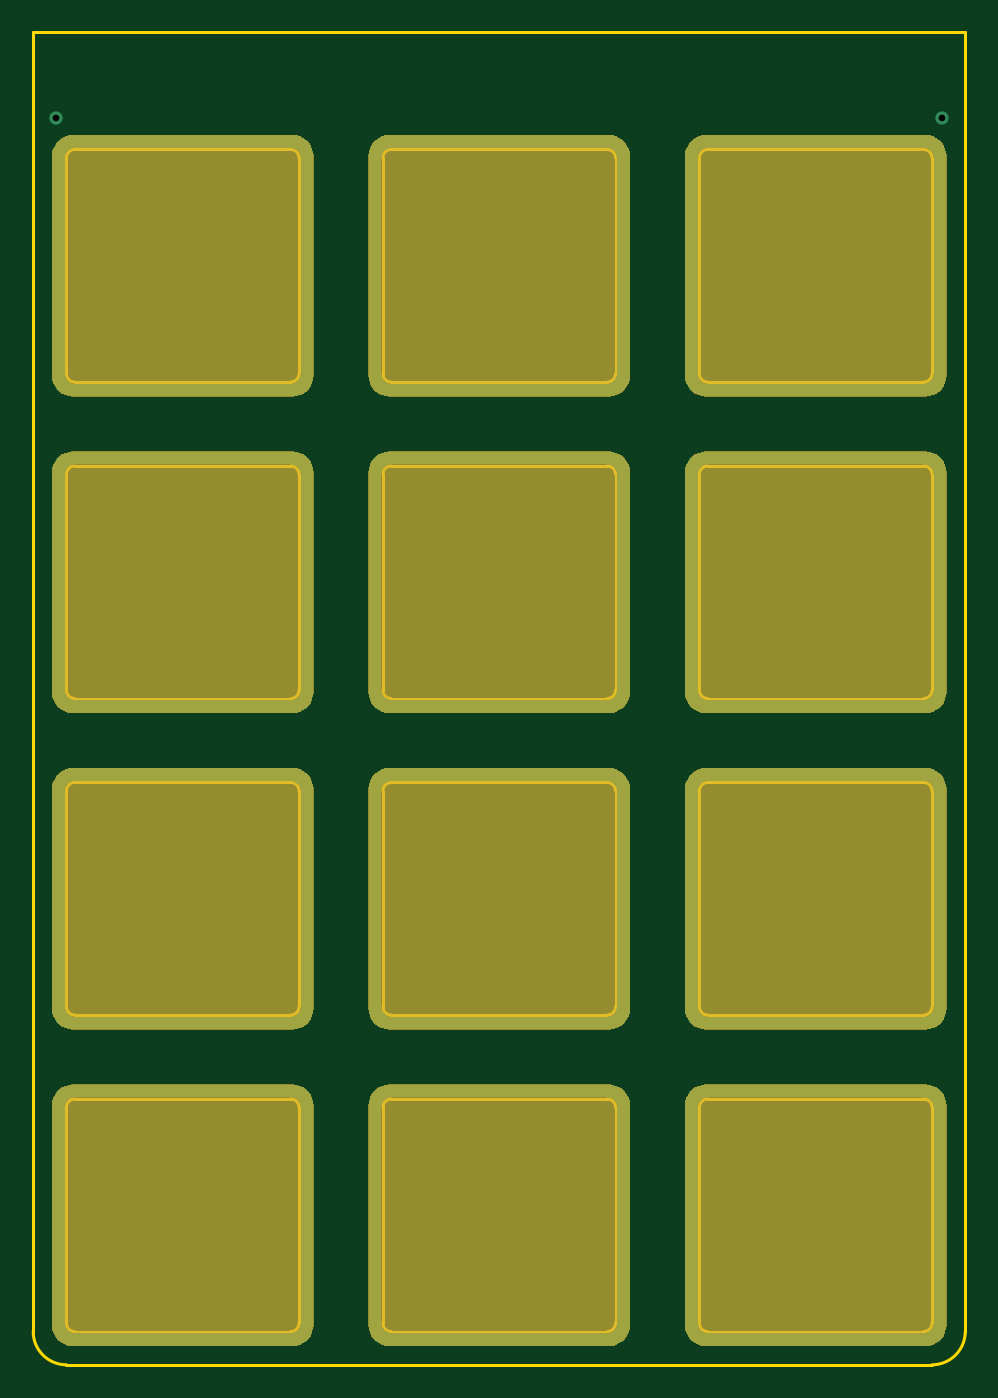
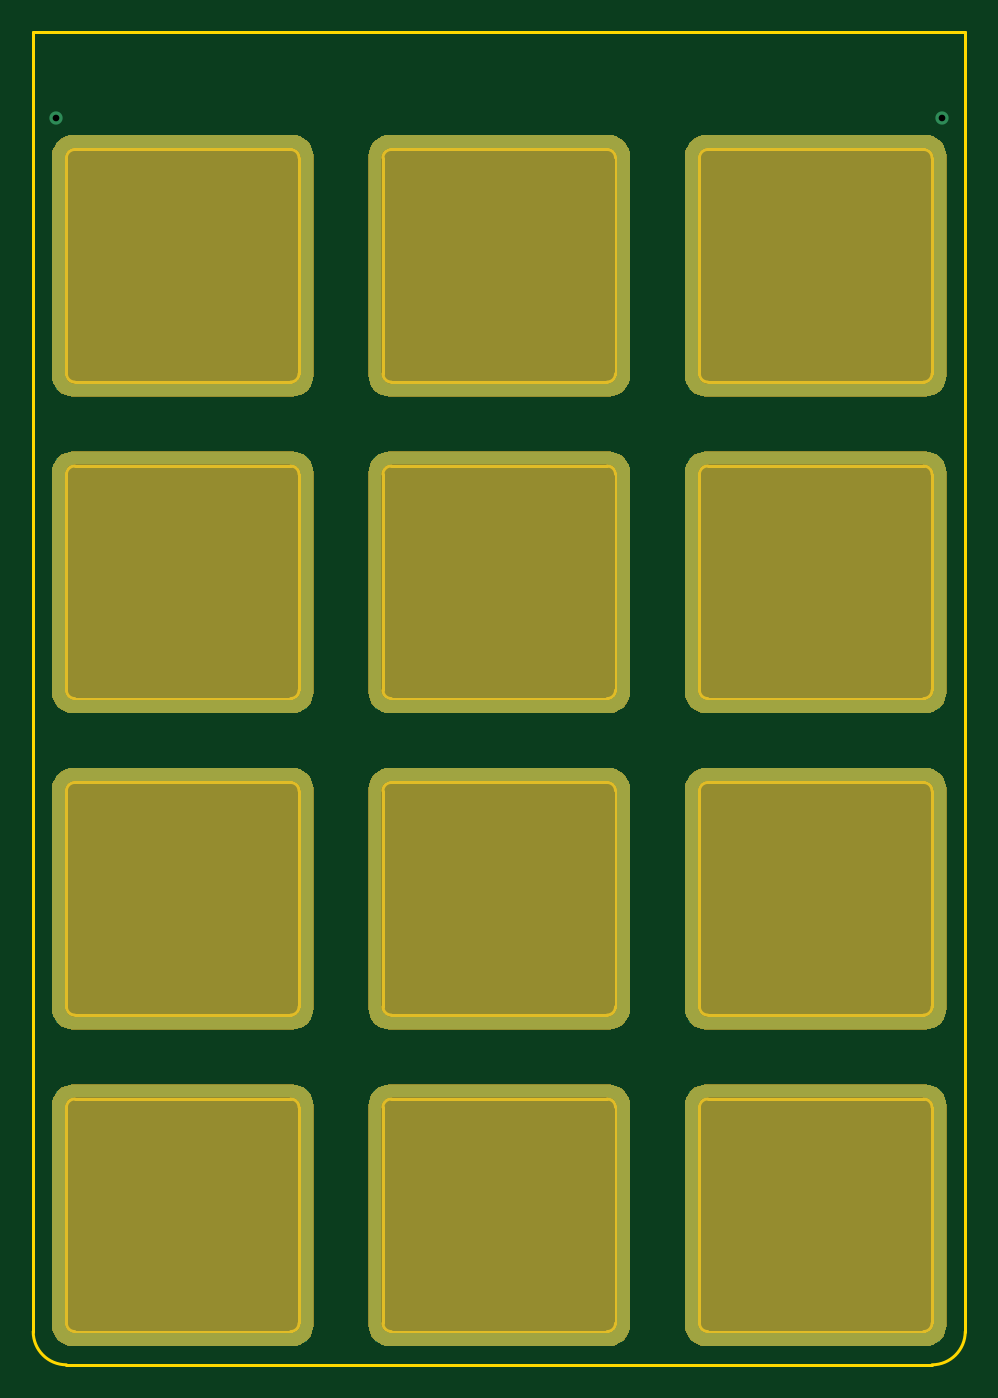
Circuit board: 11 layer files. Board 56.1 x 80.2 mm.
- bottom_copper: plate-B_Cu.gbr (115791 bytes)
- bottom_mask: plate-B_Mask.gbr (17136 bytes)
- paste: plate-B_Paste.gbr (487 bytes)
- bottom_silk: plate-B_SilkS.gbr (488 bytes)
- outline: plate-Edge_Cuts.gbr (6457 bytes)
- top_copper: plate-F_Cu.gbr (115791 bytes)
- top_mask: plate-F_Mask.gbr (17136 bytes)
- paste: plate-F_Paste.gbr (487 bytes)
- top_silk: plate-F_SilkS.gbr (488 bytes)
- drill: plate-NPTH.drl (271 bytes)
- drill: plate-PTH.drl (302 bytes)

=== bottom_copper: plate-B_Cu.gbr (115791 bytes, source omitted) ===
=== bottom_mask: plate-B_Mask.gbr (17136 bytes, source omitted) ===
=== paste: plate-B_Paste.gbr ===
G04 #@! TF.GenerationSoftware,KiCad,Pcbnew,(5.1.4)-1*
G04 #@! TF.CreationDate,2021-01-08T16:05:27-05:00*
G04 #@! TF.ProjectId,plate,706c6174-652e-46b6-9963-61645f706362,rev?*
G04 #@! TF.SameCoordinates,Original*
G04 #@! TF.FileFunction,Paste,Bot*
G04 #@! TF.FilePolarity,Positive*
%FSLAX46Y46*%
G04 Gerber Fmt 4.6, Leading zero omitted, Abs format (unit mm)*
G04 Created by KiCad (PCBNEW (5.1.4)-1) date 2021-01-08 16:05:27*
%MOMM*%
%LPD*%
G04 APERTURE LIST*
G04 APERTURE END LIST*
M02*

=== bottom_silk: plate-B_SilkS.gbr ===
G04 #@! TF.GenerationSoftware,KiCad,Pcbnew,(5.1.4)-1*
G04 #@! TF.CreationDate,2021-01-08T16:05:27-05:00*
G04 #@! TF.ProjectId,plate,706c6174-652e-46b6-9963-61645f706362,rev?*
G04 #@! TF.SameCoordinates,Original*
G04 #@! TF.FileFunction,Legend,Bot*
G04 #@! TF.FilePolarity,Positive*
%FSLAX46Y46*%
G04 Gerber Fmt 4.6, Leading zero omitted, Abs format (unit mm)*
G04 Created by KiCad (PCBNEW (5.1.4)-1) date 2021-01-08 16:05:27*
%MOMM*%
%LPD*%
G04 APERTURE LIST*
G04 APERTURE END LIST*
M02*

=== outline: plate-Edge_Cuts.gbr ===
G04 #@! TF.GenerationSoftware,KiCad,Pcbnew,(5.1.4)-1*
G04 #@! TF.CreationDate,2021-01-08T16:05:27-05:00*
G04 #@! TF.ProjectId,plate,706c6174-652e-46b6-9963-61645f706362,rev?*
G04 #@! TF.SameCoordinates,Original*
G04 #@! TF.FileFunction,Profile,NP*
%FSLAX46Y46*%
G04 Gerber Fmt 4.6, Leading zero omitted, Abs format (unit mm)*
G04 Created by KiCad (PCBNEW (5.1.4)-1) date 2021-01-08 16:05:27*
%MOMM*%
%LPD*%
G04 APERTURE LIST*
%ADD10C,0.200000*%
G04 APERTURE END LIST*
D10*
X10050000Y14050000D02*
X66149999Y14050000D01*
X66149999Y14050000D02*
X66149999Y-64149999D01*
X10050000Y14050000D02*
X10049999Y0D01*
X12049999Y-66149999D02*
G75*
G02X10049999Y-64149999I0J2000000D01*
G01*
X66149999Y-64149999D02*
G75*
G02X64149999Y-66149999I-2000000J0D01*
G01*
X10049999Y-64149999D02*
X10049999Y0D01*
X64149999Y-66149999D02*
X12049999Y-66149999D01*
X50150000Y-50650000D02*
X50150000Y-63650000D01*
X64150000Y-63650000D02*
X64150000Y-50650000D01*
X63650000Y-50150000D02*
X50650000Y-50150000D01*
X50650000Y-64150000D02*
X63650000Y-64150000D01*
X50150000Y-50650000D02*
G75*
G02X50650000Y-50150000I500000J0D01*
G01*
X63650000Y-50150000D02*
G75*
G02X64150000Y-50650000I0J-500000D01*
G01*
X64150000Y-63650000D02*
G75*
G02X63650000Y-64150000I-500000J0D01*
G01*
X50650000Y-64150000D02*
G75*
G02X50150000Y-63650000I0J500000D01*
G01*
X31100000Y-50650000D02*
X31100000Y-63650000D01*
X45100000Y-63650000D02*
X45100000Y-50650000D01*
X44599999Y-50150000D02*
X31600000Y-50150000D01*
X31600000Y-64150000D02*
X44599999Y-64150000D01*
X31100000Y-50650000D02*
G75*
G02X31600000Y-50150000I500000J0D01*
G01*
X44599999Y-50150000D02*
G75*
G02X45099999Y-50650000I0J-500000D01*
G01*
X45099999Y-63650000D02*
G75*
G02X44599999Y-64150000I-500000J0D01*
G01*
X31600000Y-64150000D02*
G75*
G02X31100000Y-63650000I0J500000D01*
G01*
X12050000Y-50650000D02*
X12050000Y-63650000D01*
X26050000Y-63650000D02*
X26050000Y-50650000D01*
X25550000Y-50150000D02*
X12550000Y-50150000D01*
X12550000Y-64150000D02*
X25550000Y-64150000D01*
X12050000Y-50650000D02*
G75*
G02X12550000Y-50150000I500000J0D01*
G01*
X25550000Y-50150000D02*
G75*
G02X26050000Y-50650000I0J-500000D01*
G01*
X26050000Y-63650000D02*
G75*
G02X25550000Y-64150000I-500000J0D01*
G01*
X12550000Y-64150000D02*
G75*
G02X12050000Y-63650000I0J500000D01*
G01*
X50150000Y-31600000D02*
X50150000Y-44599999D01*
X64150000Y-44599999D02*
X64150000Y-31600000D01*
X63650000Y-31100000D02*
X50650000Y-31100000D01*
X50650000Y-45100000D02*
X63650000Y-45100000D01*
X50150000Y-31600000D02*
G75*
G02X50650000Y-31100000I500000J0D01*
G01*
X63650000Y-31100000D02*
G75*
G02X64150000Y-31600000I0J-500000D01*
G01*
X64150000Y-44599999D02*
G75*
G02X63650000Y-45099999I-500000J0D01*
G01*
X50650000Y-45099999D02*
G75*
G02X50150000Y-44599999I0J500000D01*
G01*
X31100000Y-31600000D02*
X31100000Y-44599999D01*
X45100000Y-44599999D02*
X45100000Y-31600000D01*
X44599999Y-31100000D02*
X31600000Y-31100000D01*
X31600000Y-45100000D02*
X44599999Y-45100000D01*
X31100000Y-31600000D02*
G75*
G02X31600000Y-31100000I500000J0D01*
G01*
X44599999Y-31100000D02*
G75*
G02X45099999Y-31600000I0J-500000D01*
G01*
X45099999Y-44599999D02*
G75*
G02X44599999Y-45099999I-500000J0D01*
G01*
X31600000Y-45099999D02*
G75*
G02X31100000Y-44599999I0J500000D01*
G01*
X12050000Y-31600000D02*
X12050000Y-44599999D01*
X26050000Y-44599999D02*
X26050000Y-31600000D01*
X25550000Y-31100000D02*
X12550000Y-31100000D01*
X12550000Y-45100000D02*
X25550000Y-45100000D01*
X12050000Y-31600000D02*
G75*
G02X12550000Y-31100000I500000J0D01*
G01*
X25550000Y-31100000D02*
G75*
G02X26050000Y-31600000I0J-500000D01*
G01*
X26050000Y-44599999D02*
G75*
G02X25550000Y-45099999I-500000J0D01*
G01*
X12550000Y-45099999D02*
G75*
G02X12050000Y-44599999I0J500000D01*
G01*
X50150000Y-12550000D02*
X50150000Y-25550000D01*
X64150000Y-25550000D02*
X64150000Y-12550000D01*
X63650000Y-12050000D02*
X50650000Y-12050000D01*
X50650000Y-26050000D02*
X63650000Y-26050000D01*
X50150000Y-12550000D02*
G75*
G02X50650000Y-12050000I500000J0D01*
G01*
X63650000Y-12050000D02*
G75*
G02X64150000Y-12550000I0J-500000D01*
G01*
X64150000Y-25550000D02*
G75*
G02X63650000Y-26050000I-500000J0D01*
G01*
X50650000Y-26050000D02*
G75*
G02X50150000Y-25550000I0J500000D01*
G01*
X31100000Y-12550000D02*
X31100000Y-25550000D01*
X45100000Y-25550000D02*
X45100000Y-12550000D01*
X44599999Y-12050000D02*
X31600000Y-12050000D01*
X31600000Y-26050000D02*
X44599999Y-26050000D01*
X31100000Y-12550000D02*
G75*
G02X31600000Y-12050000I500000J0D01*
G01*
X44599999Y-12050000D02*
G75*
G02X45099999Y-12550000I0J-500000D01*
G01*
X45099999Y-25550000D02*
G75*
G02X44599999Y-26050000I-500000J0D01*
G01*
X31600000Y-26050000D02*
G75*
G02X31100000Y-25550000I0J500000D01*
G01*
X12050000Y-12550000D02*
X12050000Y-25550000D01*
X26050000Y-25550000D02*
X26050000Y-12550000D01*
X25550000Y-12050000D02*
X12550000Y-12050000D01*
X12550000Y-26050000D02*
X25550000Y-26050000D01*
X12050000Y-12550000D02*
G75*
G02X12550000Y-12050000I500000J0D01*
G01*
X25550000Y-12050000D02*
G75*
G02X26050000Y-12550000I0J-500000D01*
G01*
X26050000Y-25550000D02*
G75*
G02X25550000Y-26050000I-500000J0D01*
G01*
X12550000Y-26050000D02*
G75*
G02X12050000Y-25550000I0J500000D01*
G01*
X50150000Y6499999D02*
X50150000Y-6500000D01*
X64150000Y-6500000D02*
X64150000Y6499999D01*
X63650000Y6999999D02*
X50650000Y6999999D01*
X50650000Y-7000000D02*
X63650000Y-7000000D01*
X50150000Y6499999D02*
G75*
G02X50650000Y6999999I500000J0D01*
G01*
X63650000Y6999999D02*
G75*
G02X64150000Y6499999I0J-500000D01*
G01*
X64150000Y-6500000D02*
G75*
G02X63650000Y-7000000I-500000J0D01*
G01*
X50650000Y-7000000D02*
G75*
G02X50150000Y-6500000I0J500000D01*
G01*
X31100000Y6499999D02*
X31100000Y-6500000D01*
X45100000Y-6500000D02*
X45100000Y6499999D01*
X44599999Y6999999D02*
X31600000Y6999999D01*
X31600000Y-7000000D02*
X44599999Y-7000000D01*
X31100000Y6499999D02*
G75*
G02X31600000Y6999999I500000J0D01*
G01*
X44599999Y6999999D02*
G75*
G02X45099999Y6499999I0J-500000D01*
G01*
X45099999Y-6500000D02*
G75*
G02X44599999Y-7000000I-500000J0D01*
G01*
X31600000Y-7000000D02*
G75*
G02X31100000Y-6500000I0J500000D01*
G01*
X12050000Y6499999D02*
X12050000Y-6500000D01*
X26050000Y-6500000D02*
X26050000Y6499999D01*
X25550000Y6999999D02*
X12550000Y6999999D01*
X12550000Y-7000000D02*
X25550000Y-7000000D01*
X12050000Y6499999D02*
G75*
G02X12550000Y6999999I500000J0D01*
G01*
X25550000Y6999999D02*
G75*
G02X26050000Y6499999I0J-500000D01*
G01*
X26050000Y-6500000D02*
G75*
G02X25550000Y-7000000I-500000J0D01*
G01*
X12550000Y-7000000D02*
G75*
G02X12050000Y-6500000I0J500000D01*
G01*
M02*

=== top_copper: plate-F_Cu.gbr (115791 bytes, source omitted) ===
=== top_mask: plate-F_Mask.gbr (17136 bytes, source omitted) ===
=== paste: plate-F_Paste.gbr ===
G04 #@! TF.GenerationSoftware,KiCad,Pcbnew,(5.1.4)-1*
G04 #@! TF.CreationDate,2021-01-08T16:05:27-05:00*
G04 #@! TF.ProjectId,plate,706c6174-652e-46b6-9963-61645f706362,rev?*
G04 #@! TF.SameCoordinates,Original*
G04 #@! TF.FileFunction,Paste,Top*
G04 #@! TF.FilePolarity,Positive*
%FSLAX46Y46*%
G04 Gerber Fmt 4.6, Leading zero omitted, Abs format (unit mm)*
G04 Created by KiCad (PCBNEW (5.1.4)-1) date 2021-01-08 16:05:27*
%MOMM*%
%LPD*%
G04 APERTURE LIST*
G04 APERTURE END LIST*
M02*

=== top_silk: plate-F_SilkS.gbr ===
G04 #@! TF.GenerationSoftware,KiCad,Pcbnew,(5.1.4)-1*
G04 #@! TF.CreationDate,2021-01-08T16:05:27-05:00*
G04 #@! TF.ProjectId,plate,706c6174-652e-46b6-9963-61645f706362,rev?*
G04 #@! TF.SameCoordinates,Original*
G04 #@! TF.FileFunction,Legend,Top*
G04 #@! TF.FilePolarity,Positive*
%FSLAX46Y46*%
G04 Gerber Fmt 4.6, Leading zero omitted, Abs format (unit mm)*
G04 Created by KiCad (PCBNEW (5.1.4)-1) date 2021-01-08 16:05:27*
%MOMM*%
%LPD*%
G04 APERTURE LIST*
G04 APERTURE END LIST*
M02*

=== drill: plate-NPTH.drl ===
M48
; DRILL file {KiCad (5.1.4)-1} date 1/8/2021 4:05:19 PM
; FORMAT={-:-/ absolute / inch / decimal}
; #@! TF.CreationDate,2021-01-08T16:05:19-05:00
; #@! TF.GenerationSoftware,Kicad,Pcbnew,(5.1.4)-1
; #@! TF.FileFunction,NonPlated,1,2,NPTH
FMAT,2
INCH
%
G90
G05
T0
M30

=== drill: plate-PTH.drl ===
M48
; DRILL file {KiCad (5.1.4)-1} date 1/8/2021 4:05:19 PM
; FORMAT={-:-/ absolute / inch / decimal}
; #@! TF.CreationDate,2021-01-08T16:05:19-05:00
; #@! TF.GenerationSoftware,Kicad,Pcbnew,(5.1.4)-1
; #@! TF.FileFunction,Plated,1,2,PTH
FMAT,2
INCH
T1C0.0157
%
G90
G05
T1
X0.45Y0.35
X2.55Y0.35
T0
M30

